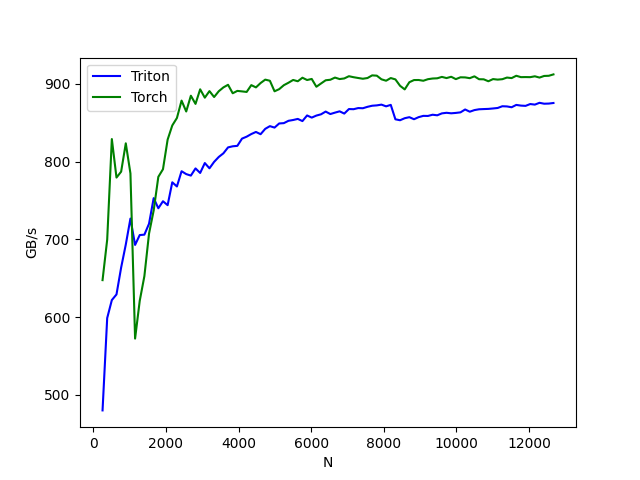

Data behind this chart, as committed beside it:
N, Triton, Torch
256, 480.1, 647.6
384, 598.8, 699.7
512, 621.9, 829
640, 629.2, 779.5
768, 663.8, 787.1
896, 693.4, 823.5
1024, 726.8, 784.8
1152, 692.8, 572.4
1280, 705.5, 621
1408, 706.1, 652.7
1536, 720.1, 707.4
1664, 753, 737.2
1792, 740, 780.4
1920, 749, 790.2
2048, 744, 828.3
2176, 773.4, 846.5
2304, 768, 856.1
2432, 787.6, 878.4
2560, 783.9, 864.4
2688, 782, 884.7
2816, 791.2, 874.2
2944, 785.4, 893
3072, 798.1, 882.2
3200, 791.4, 890.7
3328, 799.6, 883
3456, 806, 890.5
3584, 810.7, 895.4
3712, 818.3, 898.8
3840, 819.7, 887.9
3968, 820.3, 890.9
4096, 829.5, 890.3
4224, 832.1, 889.6
4352, 835.4, 898.3
4480, 838.1, 895.4
4608, 835.2, 901
4736, 842.1, 905.4
4864, 845.6, 904
4992, 843.7, 890.4
5120, 849, 893.2
5248, 849.5, 898.2
5376, 852.5, 901.4
5504, 853.5, 905
5632, 854.9, 903.3
5760, 852.1, 907.9
5888, 859.3, 904.9
6016, 856.6, 906.3
6144, 859.2, 896.3
6272, 860.8, 900.5
6400, 864.3, 904.6
6528, 861.1, 905.2
6656, 863, 908
6784, 864.6, 906.1
6912, 861.8, 906.9
7040, 867.6, 909.8
7168, 867.4, 908.5
7296, 868.8, 907.5
7424, 868.6, 906.5
7552, 870.4, 907.5
7680, 871.8, 910.9
7808, 872.3, 910.5
... 38 more rows
